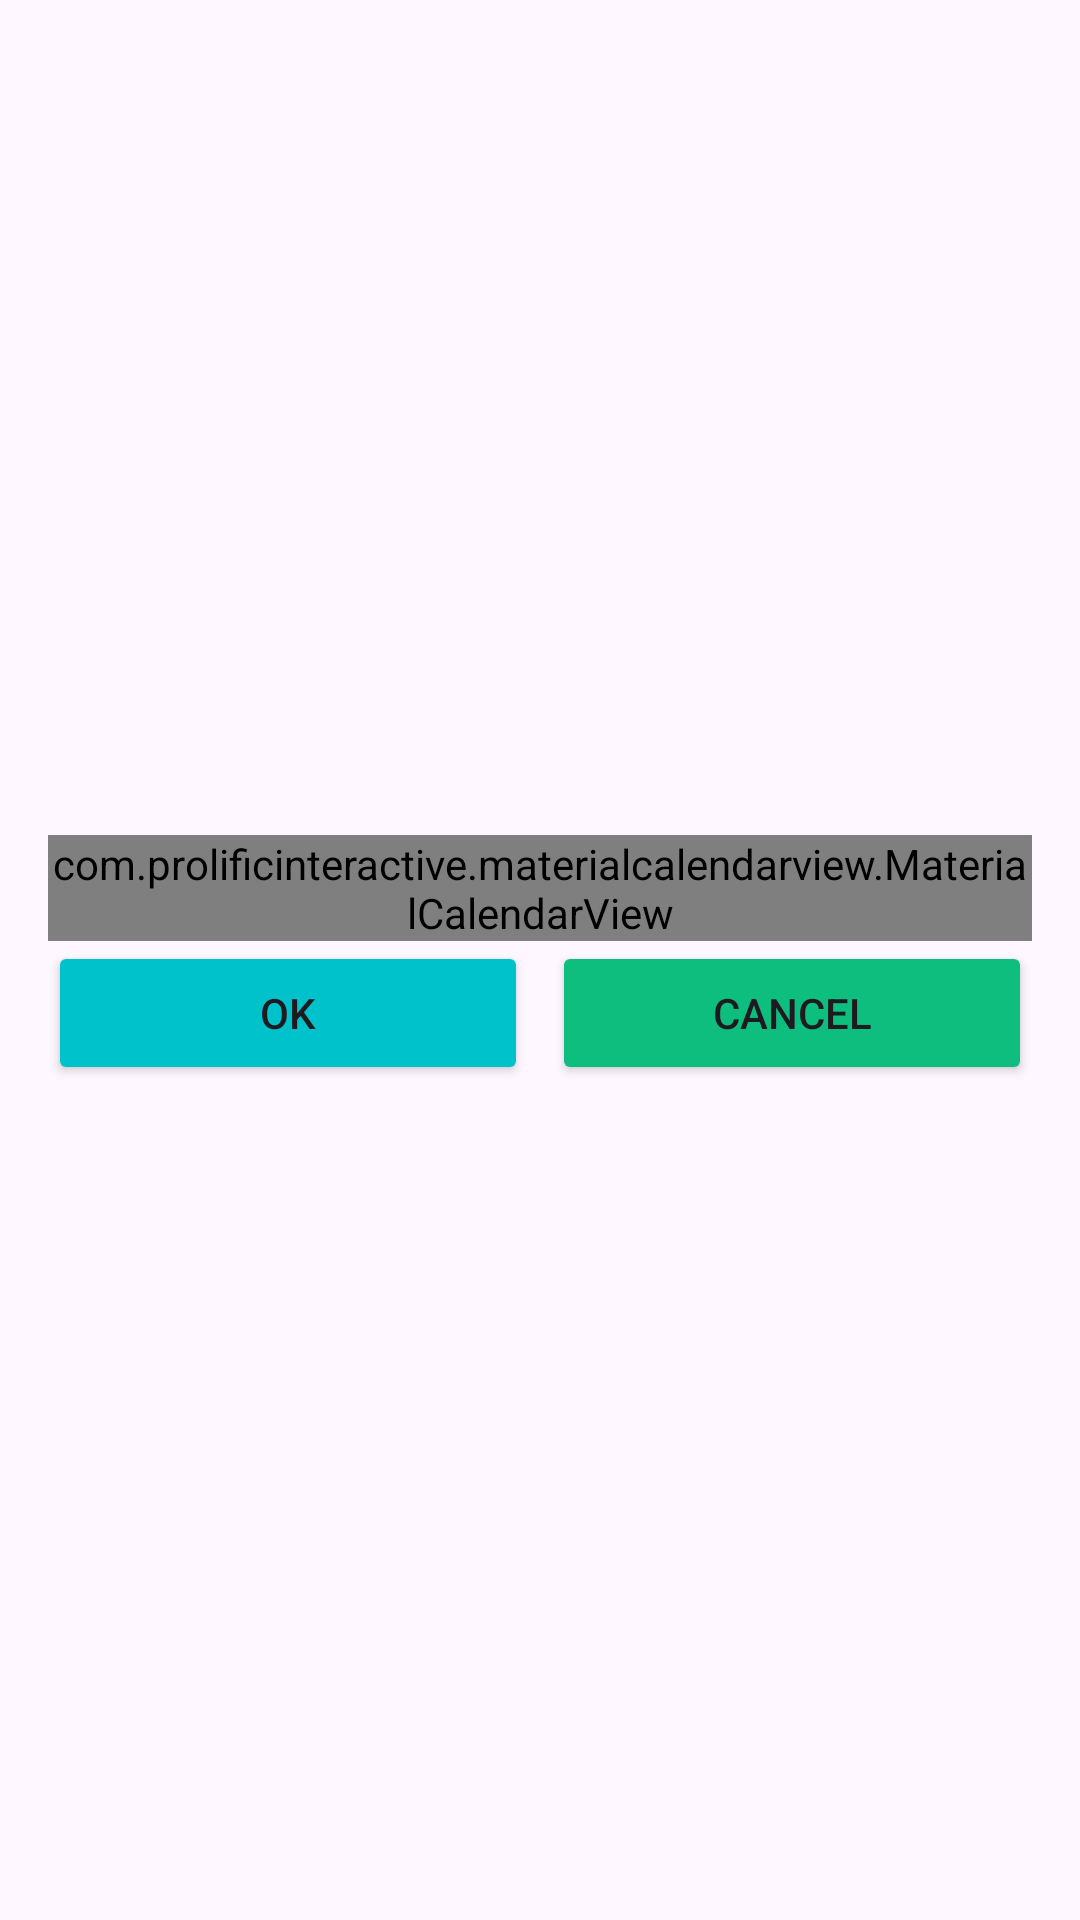

The Android layout XML behind this screen, and the referenced resources:
<!-- AndroidManifest.xml: application theme Theme.PetCareProject -->
<!-- res/layout/dialog_custom_date_picker.xml -->
<LinearLayout xmlns:android="http://schemas.android.com/apk/res/android"
    xmlns:app="http://schemas.android.com/apk/res-auto"
    android:layout_width="wrap_content"
    android:layout_height="wrap_content"
    android:orientation="vertical"
    android:padding="16dp"
    android:gravity="center">

    <com.prolificinteractive.materialcalendarview.MaterialCalendarView
        android:id="@+id/calendarView"
        android:layout_width="match_parent"
        android:layout_height="wrap_content"
        app:mcv_dateTextAppearance="@style/CustomDateTextAppearance"
        app:mcv_arrowColor="@color/calendar_chosen_color" />

    <LinearLayout
        android:layout_width="match_parent"
        android:layout_height="wrap_content"
        android:orientation="horizontal"
        android:layout_gravity="center"
        android:gravity="center">

        <Button
            android:id="@+id/okButton"
            android:layout_width="0dp"
            android:layout_height="wrap_content"
            android:layout_weight="1"
            android:text="OK"
            android:backgroundTint="@color/pet"
            android:layout_marginEnd="8dp"/>

        <Button
            android:id="@+id/cancelButton"
            android:layout_width="0dp"
            android:layout_height="wrap_content"
            android:layout_weight="1"
            android:backgroundTint="@color/green"
            android:text="Cancel" />
    </LinearLayout>
</LinearLayout>
<!-- resources referenced by this layout -->
<resources>
  <color name="calendar_chosen_color">#1C2A3A</color>
  <color name="green">#0EBE7F</color>
  <color name="pet">#00C2CB</color>
  <style name="CustomDateTextAppearance" parent="TextAppearance.AppCompat.Medium">
              <item name="android:background">@drawable/custom_calendar_selector</item>
          </style>
  <style name="Theme.PetCareProject" parent="Base.Theme.PetCareProject" />
  <!-- drawable custom_calendar_selector (drawable) -->
  <?xml version="1.0" encoding="utf-8"?>
  <selector xmlns:android="http://schemas.android.com/apk/res/android">
      <item android:state_selected="true" android:drawable="@drawable/selected_date_background" />
      <item android:drawable="@android:color/transparent" />
  </selector>
  <style name="Base.Theme.PetCareProject" parent="Theme.Material3.DayNight.NoActionBar">
          
          
      </style>
  <!-- drawable selected_date_background (drawable) -->
  <?xml version="1.0" encoding="utf-8"?>
  <selector xmlns:android="http://schemas.android.com/apk/res/android">
      <item android:state_selected="true">
          <shape android:shape="rectangle">
              <solid android:color="@color/calendar_chosen_color" />
              <corners android:radius="16dp" />
          </shape>
      </item>
      <item>
          <shape android:shape="rectangle">
              <solid android:color="@android:color/transparent" />
          </shape>
      </item>
  </selector>
</resources>
